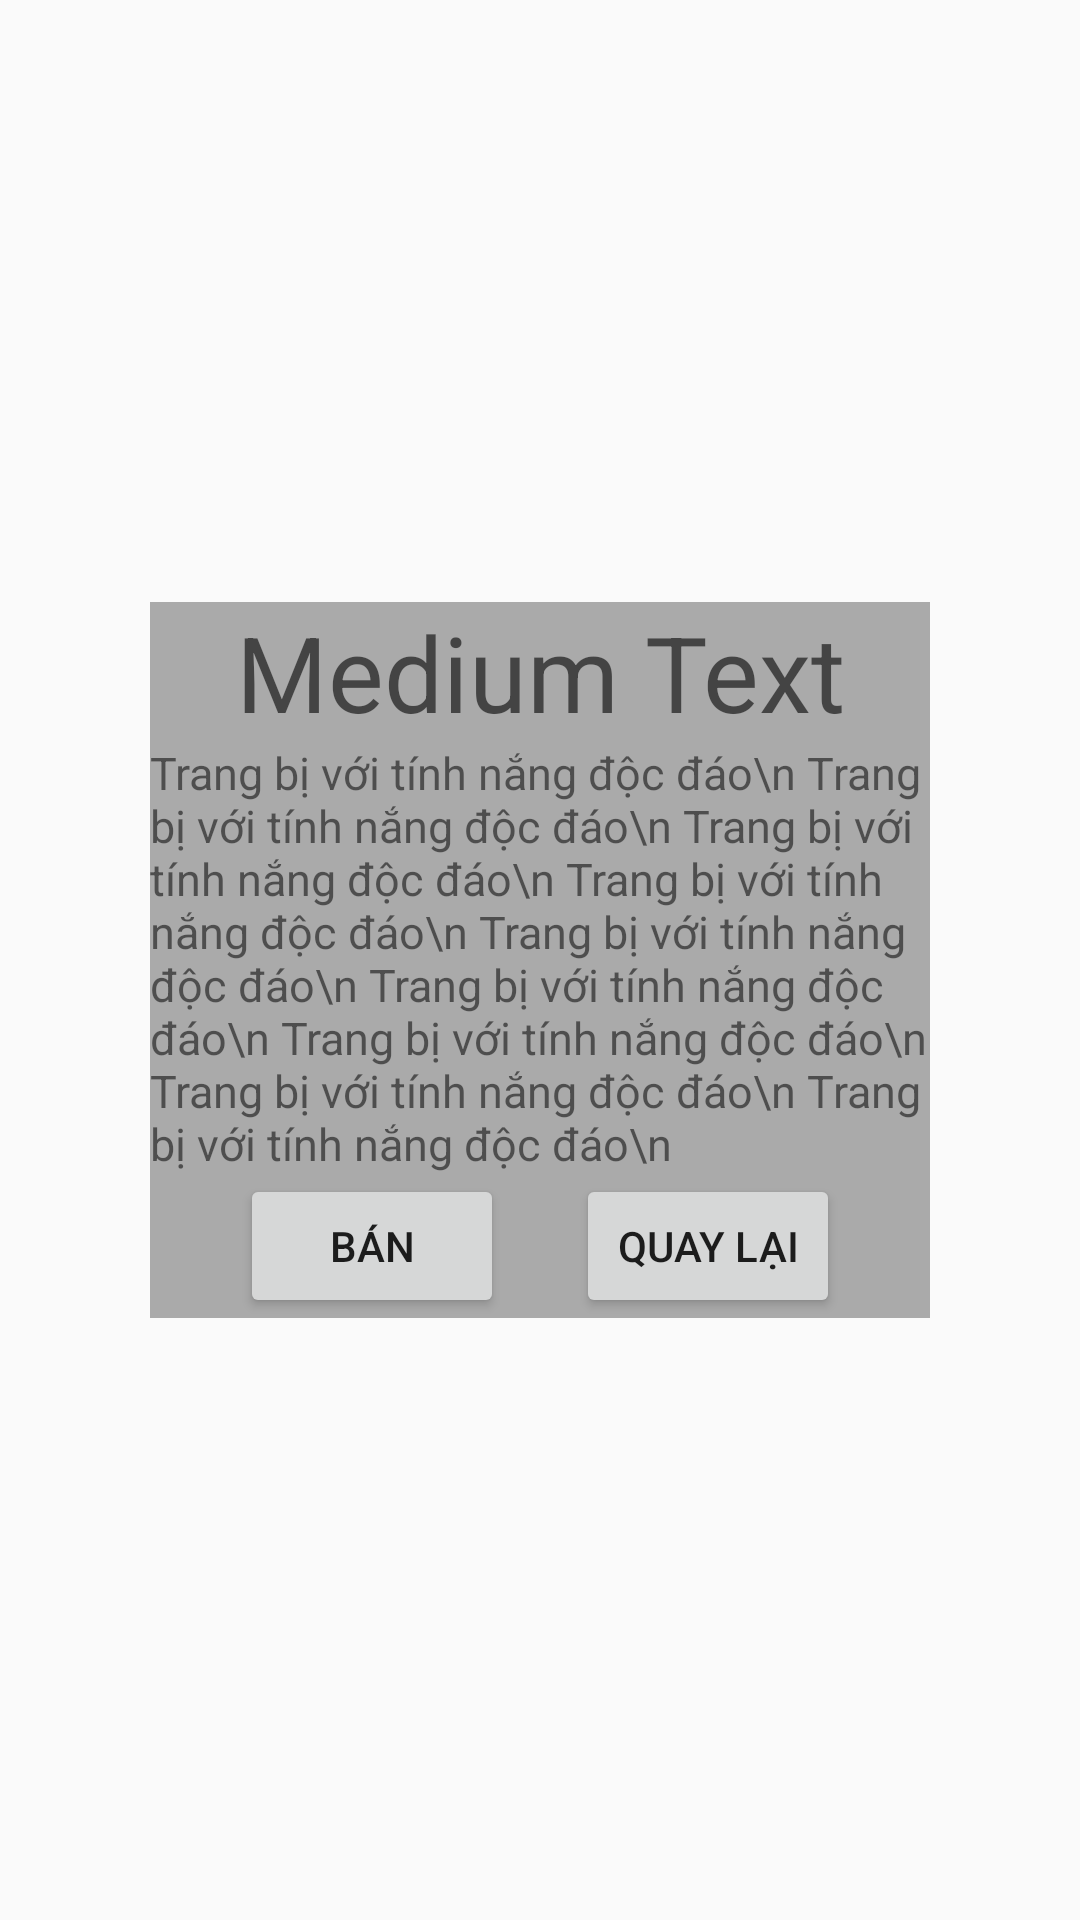

Write the Android layout XML for this screen, with the resource values it uses.
<!-- AndroidManifest.xml: application theme AppTheme -->
<!-- res/layout/bag_tab.xml -->
<?xml version="1.0" encoding="utf-8"?>
<RelativeLayout
    xmlns:android="http://schemas.android.com/apk/res/android"
    android:layout_width="match_parent"
    android:layout_height="match_parent">


    <GridView
        android:layout_width="match_parent"
        android:layout_height="match_parent"
        android:id="@+id/gridView"
        android:numColumns="3"
        android:gravity="center"
        android:horizontalSpacing="10dp"
        android:verticalSpacing="10dp">
    </GridView>

    <include
        android:layout_width="match_parent"
        android:layout_height="wrap_content"
        layout="@layout/detail_bag_item"
        android:id="@+id/viewDetailItem"
        android:layout_marginLeft="50dp"
        android:layout_marginRight="50dp"
        android:layout_centerVertical="true"
        android:layout_centerHorizontal="true" />

</RelativeLayout>
<!-- res/layout/detail_bag_item.xml (included above) -->
<?xml version="1.0" encoding="utf-8"?>
<RelativeLayout
    xmlns:android="http://schemas.android.com/apk/res/android"
    android:layout_width="match_parent"
    android:layout_height="match_parent"
    android:background="@android:color/darker_gray">


    <TextView
        android:layout_width="match_parent"
        android:layout_height="wrap_content"
        android:textAppearance="?android:attr/textAppearanceMedium"
        android:text="Medium Text"
        android:gravity="center"
        android:id="@+id/txtName"
        android:textSize="35sp"
        android:layout_gravity="center_horizontal" />

    <TextView
        android:layout_width="wrap_content"
        android:layout_height="wrap_content"
        android:textSize="15sp"
        android:text="Trang bị với tính nắng độc đáo\n
Trang bị với tính nắng độc đáo\n
Trang bị với tính nắng độc đáo\n
Trang bị với tính nắng độc đáo\n
Trang bị với tính nắng độc đáo\n
Trang bị với tính nắng độc đáo\n
Trang bị với tính nắng độc đáo\n
Trang bị với tính nắng độc đáo\n
Trang bị với tính nắng độc đáo\n
"
        android:id="@+id/txtDetail"
        android:layout_gravity="center_horizontal"
        android:layout_below="@+id/txtName"
        android:layout_alignParentLeft="true"
        android:layout_alignParentStart="true" />

    <RelativeLayout
        android:layout_width="match_parent"
        android:layout_height="wrap_content"
        android:layout_below="@+id/txtDetail"
        android:layout_alignParentLeft="true"
        android:layout_alignParentStart="true">

        <Button
            android:layout_width="wrap_content"
            android:layout_height="wrap_content"
            android:text="Bán"
            android:id="@+id/btnSale"
            android:layout_marginLeft="30dp"
            android:layout_marginStart="30dp"
            android:layout_alignParentTop="true"
            android:layout_alignParentLeft="true"
            android:layout_alignParentStart="true" />

        <Button
            android:layout_width="wrap_content"
            android:layout_height="wrap_content"
            android:text="Quay lại"
            android:id="@+id/btnCancel"
            android:layout_alignParentTop="true"
            android:layout_alignParentRight="true"
            android:layout_alignParentEnd="true"
            android:layout_marginRight="30dp"
            android:layout_marginEnd="30dp" />
    </RelativeLayout>


</RelativeLayout>
<!-- resources referenced by this layout -->
<resources>
  <style name="AppTheme" parent="Theme.AppCompat.Light.NoActionBar">
          
          <item name="colorPrimary">@color/colorPrimary</item>
          <item name="colorPrimaryDark">@color/colorPrimaryDark</item>
          <item name="colorAccent">@color/colorAccent</item>
      </style>
  <!-- not gathered from this repository: default colours our renderer supplied (Android Studio template values) -->
  <color name="colorPrimary">#FF6200EE</color>
  <color name="colorPrimaryDark">#FF3700B3</color>
  <color name="colorAccent">#FF03DAC5</color>
</resources>
